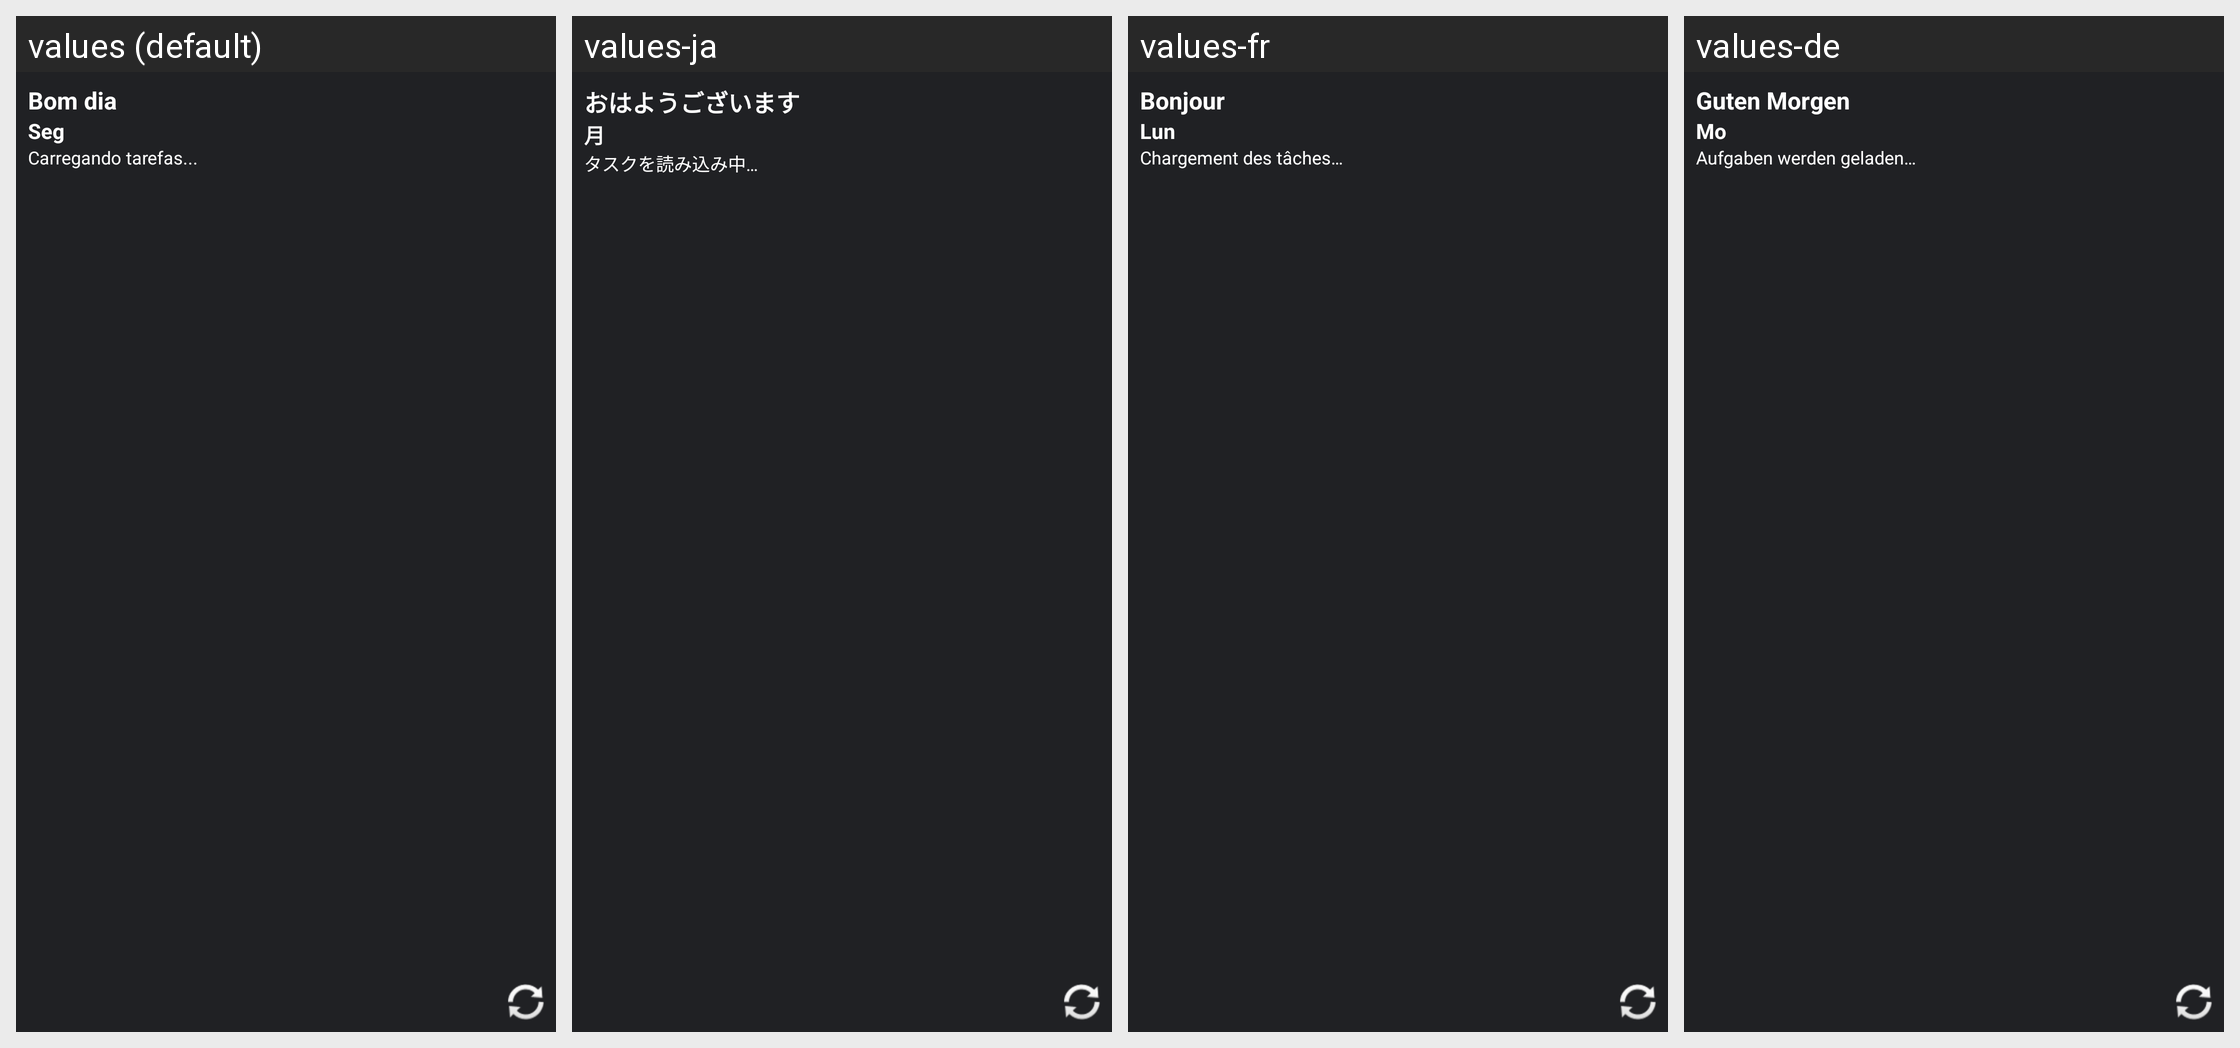

The Android screen above is rendered under several locales of the same app. Produce the string resources it draws, with the default and per-locale values.
Android screen res/layout/compact_greeting_widget.xml rendered under 4 locales, left to right: values (default), values-ja, values-fr, values-de. Device: Nexus 5 (rendered at 1080×1920; each locale shown at half size, 540×960, under a caption strip naming it); theme Theme.TheBigCalendar.
Other locales in the repository, not shown: values-en, values-es, values-it, values-ru, values-zh-rCN.
Strings drawn on this screen, with the default value and each locale's value (text and hints the layout hard-codes, and strings that could not be matched under every locale, appear in the picture but are not listed):

widget_good_morning
  values: Bom dia
  values-ja: おはようございます
  values-fr: Bonjour
  values-de: Guten Morgen

widget_monday_short
  values: Seg
  values-ja: 月
  values-fr: Lun
  values-de: Mo

widget_loading_tasks_text
  values: Carregando tarefas...
  values-ja: タスクを読み込み中…
  values-fr: Chargement des tâches…
  values-de: Aufgaben werden geladen…
